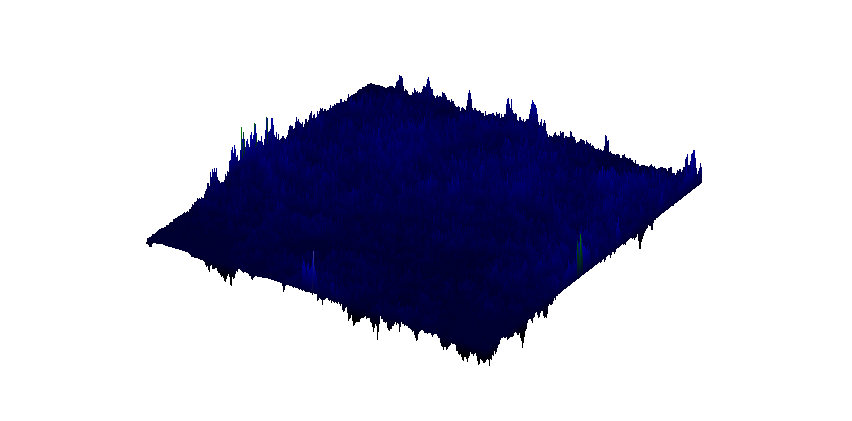

The file beside this chart, header and first rows:
-0.07500000000000001, -0.025, -0.025, -0.025, -0.05, -0.025, -0.025, -0.025, -0.025, -0.025, -0.05, -0.05, -0.05, -0.05, -0.05, -0.05, 0, 0, 0, -0.025, -0.05, -0.1, -0.1, -0.05
, -0.1, -0.025, -0.025, -0.025, -0.025, 0, 0, 0, 0, 0, -0.025, 0, 0, 0, 0, 0, -0.05, -0.05, -0.025, -0.025, 0, -0.025, 0
, -0.125, 0, 0, 0, 0, -0.025, 0, 0, 0, 0, -0.025, 0, 0, 0, 0, 0, 0, -0.025, 0, 0, -0.025, -0.05, -0.025
, -0.1, -0.025, 0, 0, 0, -0.025, 0, 0, 0, 0, 0, -0.025, 0, 0, 0, 0, 0, -0.025, 0, 0, 0, 0, -0.025
, -0.075, 0, -0.025, 0, 0, 0, -0.025, 0, 0, 0, 0, -0.025, 0, 0, 0, 0, 0, -0.025, 0, 0, 0, 0, -0.025
, -0.05, -0.025, 0, -0.025, 0, 0, -0.025, 0, 0, 0, 0, -0.025, -0.025, 0, -0.025, -0.025, -0.05, 0, 0, 0, 0, 0, -0.025
, -0.05, -0.025, -0.025, 0, -0.025, -0.025, -0.05, -0.025, 0, 0, 0, 0, -0.05, -0.075, -0.05, -0.05, -0.025, -0.025, -0.025, 0, 0, -0.025, 0
, -0.05, 0, -0.025, 0, 0, 0, 0, -0.025, -0.025, -0.025, -0.05, -0.05, 0, 0, 0, -0.05, -0.025, -0.025, 0, -0.025, -0.025, 0, 0
, -0.05, 0, 0, -0.025, 0, 0, 0, -0.025, 0, -0.025, -0.025, 0, 0, -0.025, -0.025, 0, -0.025, 0, -0.05, -0.05, -0.025, 0, 0
, -0.025, -0.025, 0, -0.025, 0, 0, 0, -0.025, -0.05, -0.025, -0.025, 0, -0.025, -0.05, -0.025, -0.025, -0.05, -0.05, -0.025, -0.025, -0.025, 0, 0
, -0.025, -0.025, -0.025, 0, -0.025, -0.025, -0.05, -0.025, -0.025, 0, 0, -0.075, -0.025, 0, 0, -0.025, -0.05, 0, -0.025, -0.025, -0.05, 0, 0
, -0.025, 0, 0, -0.025, 0, 0, -0.025, 0, -0.025, -0.05, -0.025, -0.075, -0.025, -0.025, -0.025, 0, -0.025, 0, 0, 0, -0.075, -0.05, -0.05
, -0.025, 0, 0, -0.025, -0.025, -0.025, -0.05, -0.025, 0, -0.05, -0.025, -0.025, -0.025, -0.025, -0.025, -0.025, 0, 0, 0, -0.05, -0.025, -0.025, -0.025
, -0.025, 0, 0, 0, 0, 0, -0.025, -0.025, -0.025, 0, -0.025, -0.075, -0.025, 0, 0, 0, 0, 0, 0, -0.05, 0, 0, 0
, -0.025, 0, 0, 0, 0, -0.025, 0, -0.025, 0, 0, 0, -0.025, -0.025, 0, 0, 0, 0, -0.025, -0.025, -0.025, 0, 0, 0
, -0.025, 0, 0, 0, 0, -0.025, 0, -0.025, 0, 0, -0.025, 0, -0.025, 0, 0, 0, -0.025, 0, 0, -0.05, -0.025, -0.025, -0.025
, -0.025, 0, 0, 0, -0.025, 0, 0, 0, -0.025, 0, -0.025, 0, 0, -0.025, -0.025, -0.025, -0.025, 0, -0.025, -0.025, 0, 0, 0
, -0.025, 0, 0, 0, -0.025, 0, 0, 0, -0.025, 0, -0.025, 0, 0, 0, 0, 0, 0, 0, -0.025, -0.025, 0, 0, 0.05
, -0.025, 0, 0, 0, -0.025, 0, 0, 0, -0.025, -0.025, 0, 0, 0, 0, 0, 0, -0.025, -0.025, -0.05, 0, -0.025, 0.05, 0
, -0.025, 0, 0, -0.025, 0, 0, 0, 0, -0.025, -0.025, 0, 0, 0, 0, 0, 0, -0.025, -0.025, -0.025, -0.025, 0.025, 0, 0
, -0.025, 0, 0, -0.025, 0, 0, 0, 0, -0.025, -0.025, 0, 0, 0, 0, 0, -0.025, 0, -0.05, 0, -0.025, -0.025, -0.025, 0
, -0.025, -0.025, -0.025, 0, 0, 0, 0, 0, -0.025, -0.025, 0, 0, 0, 0, 0, -0.025, -0.05, 0, 0, 0, -0.05, 0.05, -0.025
, -0.025, -0.025, 0, 0, 0, 0, 0, 0, -0.025, -0.025, 0, 0, 0, 0, 0, -0.025, -0.05, 0, 0, 0, -0.05, 0, 0.05
, -0.025, -0.025, 0, 0, 0, 0, 0, 0, -0.025, -0.025, 0, 0, 0, 0, -0.025, -0.05, -0.075, -0.025, -0.025, -0.025, 0, -0.025, 0
, -0.05, 0, -0.025, -0.025, -0.025, 0, 0, 0, -0.025, -0.025, 0, 0, -0.025, -0.025, 0, -0.075, 0, -0.025, -0.025, 0, 0, -0.025, 0
, -0.05, -0.025, 0, 0, 0, -0.025, -0.025, 0, -0.025, -0.05, -0.025, -0.025, 0, 0, -0.025, -0.05, 0, -0.025, -0.025, 0, 0, 0, -0.025
, -0.075, -0.025, 0, 0, 0, 0, -0.025, -0.075, -0.025, -0.025, 0, 0, 0, 0, -0.025, -0.05, -0.025, -0.025, -0.025, 0, 0, 0, -0.025
, -0.05, -0.025, 0, 0, -0.025, -0.025, -0.025, -0.025, -0.05, 0, 0, 0, 0, 0, -0.025, -0.025, -0.05, 0, -0.025, 0, 0, -0.025, 0
, -0.075, -0.025, -0.05, -0.025, 0, 0, 0, -0.025, -0.025, -0.025, 0, 0, 0, -0.025, 0, -0.025, -0.05, 0, -0.025, 0, 0, -0.025, 0
, -0.075, 0, 0, -0.025, -0.025, 0, 0, 0, -0.05, -0.025, -0.025, -0.05, -0.025, 0, -0.025, 0, -0.05, 0, -0.025, 0, 0, -0.025, 0
, -0.075, 0, 0, 0, -0.025, -0.025, -0.025, 0, -0.025, 0, -0.025, -0.025, -0.025, 0, -0.025, 0, -0.025, -0.025, -0.05, -0.025, -0.025, -0.025, -0.05
, -0.075, 0, 0, 0, 0, 0, 0, -0.025, 0.025, 0.025, 0.05, 0, 0, -0.05, 0, 0, -0.025, -0.025, 0, 0, 0, 0.05, 0.025
, -0.025, 0.05, 0.05, 0.05, 0.05, 0, 0, 0.05, 0, -0.05, 0, 0.05, 0.05, -0.05, 0, 0, -0.05, -0.025, 0, 0, 0.05, 0, -0.025
, -0.025, 0, 0, 0, 0.05, 0.05, 0.05, 0, 0, -0.025, -0.025, 0, 0, 0, 0, -0.025, -0.025, 0, 0, 0, 0.05, 0, -0.025
, -0.025, -0.025, -0.025, 0.05, 0.05, 0.05, 0, 0, 0, -0.025, -0.025, 0, 0, 0.025, 0.025, -0.025, -0.025, 0, 0, 0, 0.05, 0, -0.025
, -0.05, 0, 0.05, -0.025, 0, 0.05, 0, 0, 0, 0, -0.05, 0, 0, -0.025, -0.075, 0.05, -0.025, 0, 0, 0, 0, 0.05, 0.1
, -6.938893903907228e-18, 0.05, 0, 0, -0.025, 0.05, 0, 0, 0, 0, -0.05, 0, 0, -0.025, -0.025, 0, -0.025, 0, 0, 0, 0, 0.05, 0.05
, -6.938893903907228e-18, 0, 0, 0, 0, 0.025, -0.025, -0.025, 0, 0, -0.025, -0.025, 0, -0.025, -0.025, -0.075, 0.025, 0.05, 0, 0, 0.05, 0, 0
, 0.025, 0, 0, 0, 0, 0.05, 0, 0, -0.025, -0.025, -0.05, -0.025, -0.075, -0.05, -0.025, 0, -0.025, -0.025, 0.05, 0.05, 0.1, 0.05, 0.05
, 0.05, 0, 0, 0, 0.05, 0, 0, 0, 0, -0.025, 0, 0, -0.025, 0, 0, -0.025, -0.025, -0.025, 0.025, 0.05, 0, 0, 0
, 0.05, 0, 0, 0, 0.05, 0, 0, 0, 0, -0.025, 0, 0, -0.025, 0, 0, 0, -0.025, 0.05, -0.05, 0, 0, 0, 0
, 0.125, -0.025, 0, 0, 0.05, 0, 0, 0, 0, -0.025, 0, 0, -0.025, 0, 0, 0, 0.05, 0.025, -0.05, 0, 0, 0, 0
, 0.125, 0.025, 0, 0.05, 0, 0, 0, 0, 0, 0, -0.025, 0, -0.025, 0, 0, 0.05, 0, -0.025, -0.05, 0, 0, 0, 0
, 0.15, -0.025, 0.075, 0, 0, 0, 0, 0, 0, 0, 0.05, 0.025, 0, 0.05, 0.05, 0, 0, -0.05, -0.025, 0, 0, 0, 0
, 0.15, 0.025, -0.025, 0.05, 0.05, 0, 0, 0, 0, 0.05, 0, 0, 0, -0.05, -0.05, -0.025, -0.025, -0.05, 0, -0.025, 0, 0, 0
, 0.25, 0.1, 0, 0.05, 0.1, 0.05, 0, 0, 0.05, 0, 0, 0, 0, 0, 0, -0.025, -0.025, 0, 0, 0, -0.025, -0.025, 0
, 0.225, -0.025, -0.05, -0.05, 0.025, 0, 0.05, 0.1, 0, 0, 0, 0, 0, 0, 0, 0, 0, 0, 0, 0, 0, -0.025, -0.025
, 0.225, 0, -0.025, -0.025, 0.025, 0.05, 0.05, 0, 0.05, 0, 0, 0, 0, 0, 0, 0, 0, 0, 0, 0, 0, 0, 0.05
, 0.225, 0, -0.025, 0, 0, 0.05, 0, 0, 0.05, 0, 0, 0, 0, 0, 0, 0, 0, 0, 0, 0, 0, 0.05, 0
, 0.225, 0, 0.05, 0.05, 0.025, 0, 0, 0, 0, 0.05, 0, 0, 0, 0, 0, 0, 0, 0, 0, 0, 0, 0.05, 0
, 0.225, 0.1, 0.05, -0.075, 0, 0, 0, 0, 0, 0.05, 0, 0, 0, 0, 0, 0, 0, 0, 0, 0, 0, 0.05, 0
, 0.125, 0.05, -0.025, -0.075, 0, 0, 0, -0.025, -0.025, -0.025, 0.05, 0, 0, 0, 0, 0, 0, 0, 0, 0, 0, 0.05, 0
, 0.075, 0, -0.025, -0.025, 0, -0.025, -0.025, 0, 0, 0, 0.025, -0.025, 0, 0, 0, 0, 0, 0, 0, 0, 0, 0.05, 0
, 0.025, 0, 0.05, -0.05, -0.025, 0, 0, 0, 0, 0, 0.05, 0, -0.025, 0, 0, 0, 0, 0, 0, 0, 0, 0.05, 0.05
, -0.025, 0.025, 0.025, -0.025, 0, 0, 0, 0, 0, 0, 0.05, 0, -0.025, 0, 0, 0, 0, 0, 0, 0, 0.05, 0.05, 0.05
, 0, 0.05, 0.025, 0, 0, 0, 0, 0, 0, 0, 0.05, 0, 0, -0.05, -0.025, -0.025, -0.025, 0.025, 0.025, 0.025, -0.025, -0.025, -0.025
, -0.075, 0.075, 0, 0.05, 0.05, 0, 0, 0, -0.025, 0.025, 0.075, -0.025, -0.025, -0.025, 0.05, 0.05, 0.05, 0, 0, 0, 0, 0, 0
, -0.075, 0.05, 0.05, 0.05, 0.05, 0.05, 0.05, 0.025, 0.05, 0.05, 0, 0.05, 0.1, 0.075, -0.025, 0, 0, 0, 0, 0, 0, 0, 0
, -0.075, 0, 0.05, 0.05, 0.05, 0, -0.025, -0.025, 0, 0.05, 0.05, 0.05, 0, -0.025, 0.05, 0.05, 0.05, 0, 0, 0, 0, 0, 0.1
, -0.075, 0, 0.05, 0.05, 0, 0.025, 0.05, 0.05, 0.05, 0.05, 0, 0, 0, -0.025, 0, 0, 0, 0.05, 0.05, 0, 0, 0.1, 0.05
, -0.05, -0.025, -0.025, 0.05, -0.025, -0.025, 0, 0, 0.05, 0, 0, 0, 0, -0.025, 0, 0, 0, -0.025, 0.025, 0.025, 0.025, 0.05, 0
... 440 more rows
